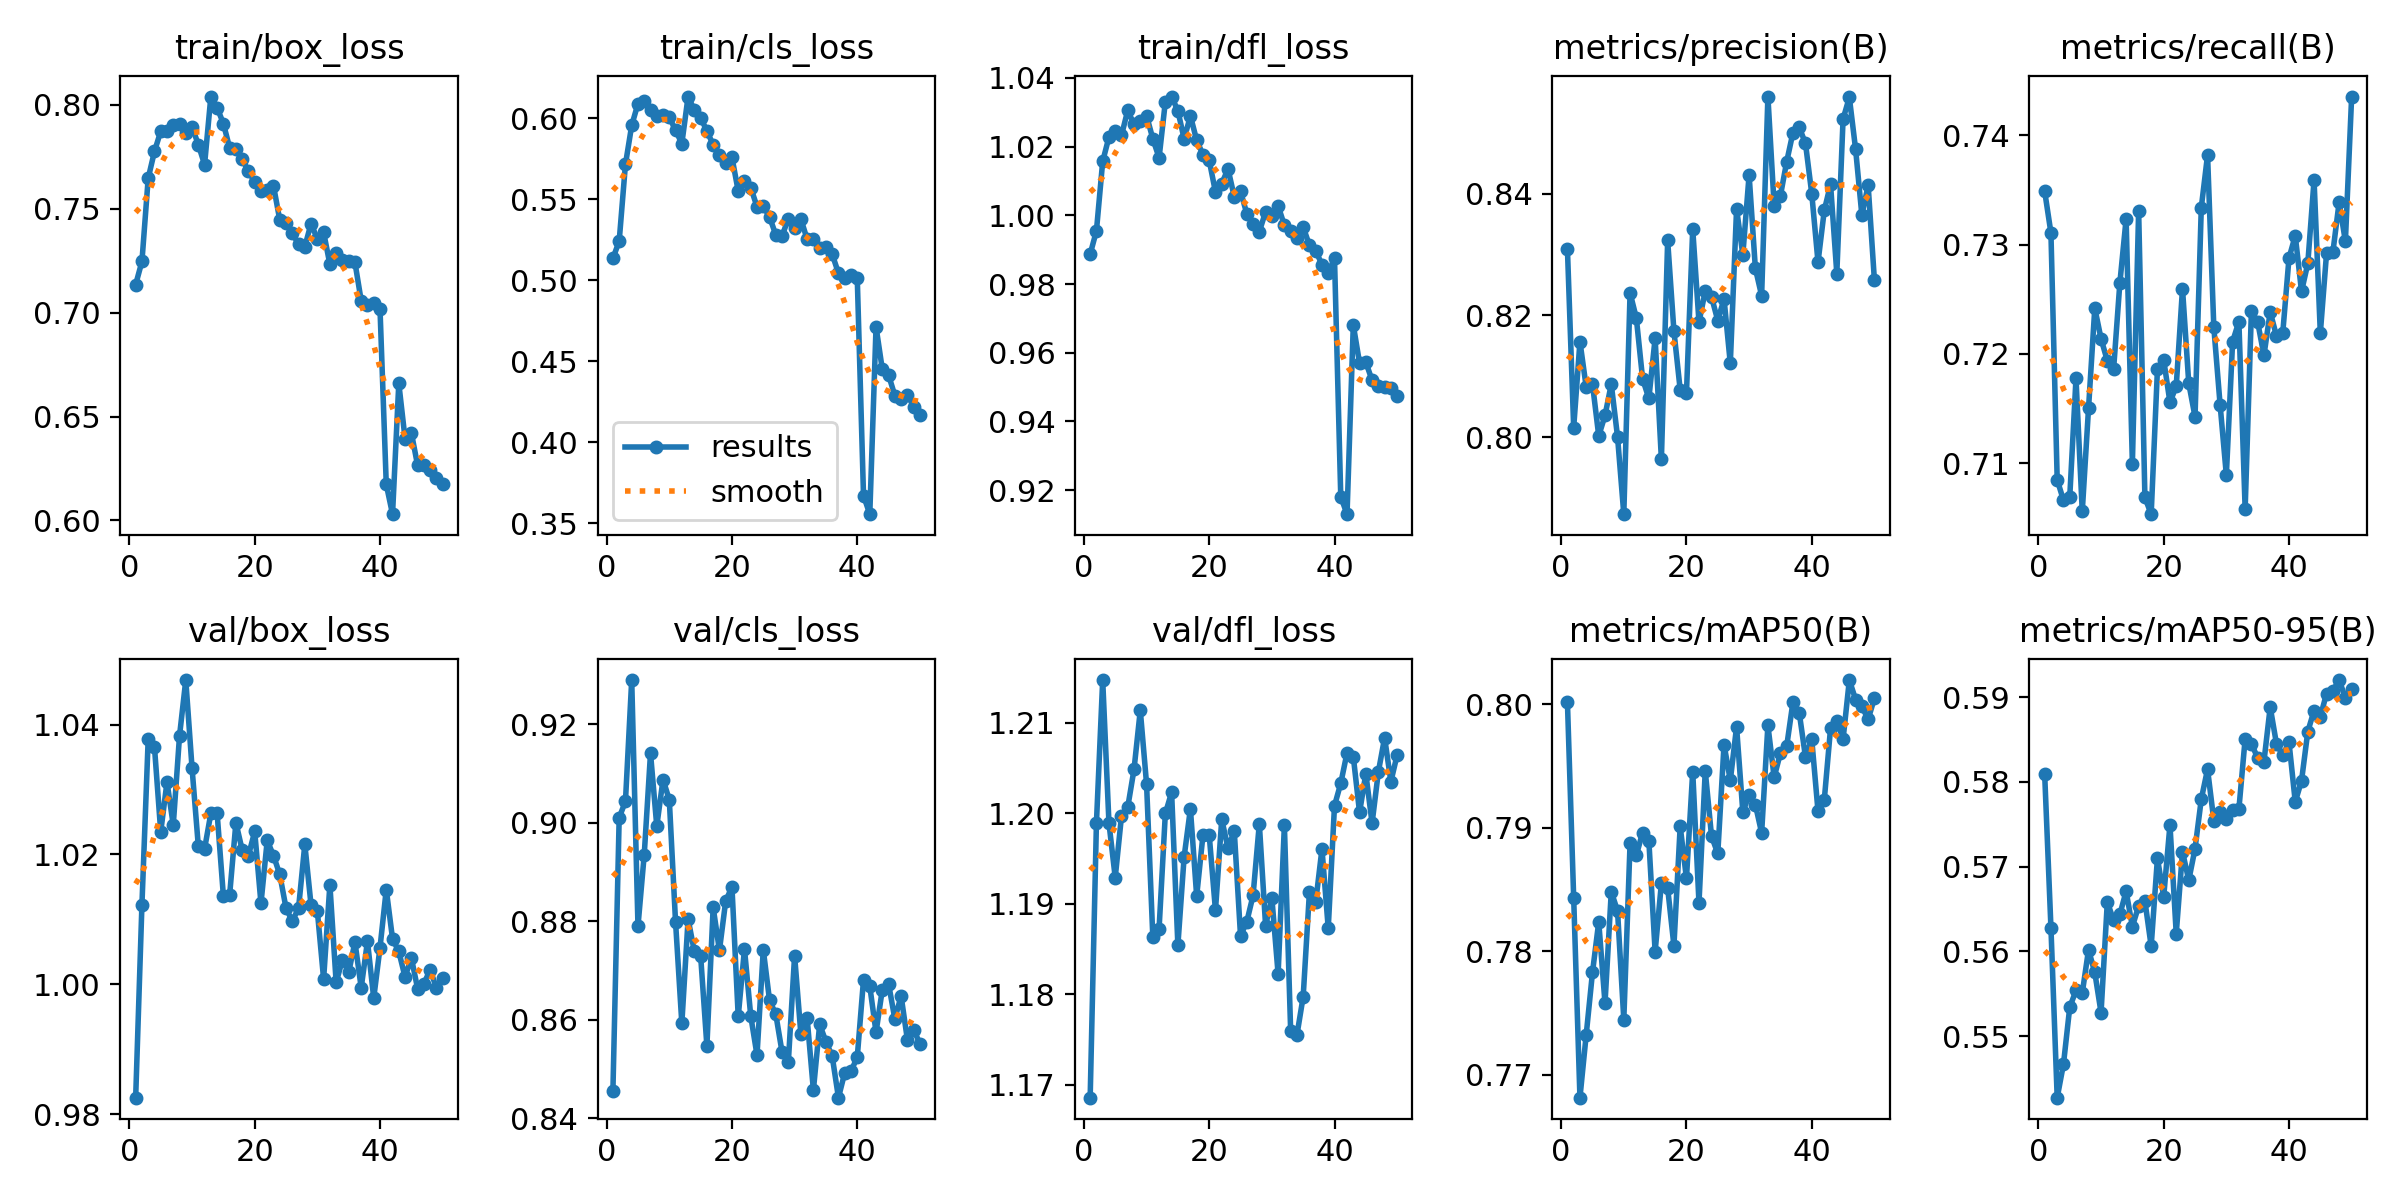

The data file committed next to this chart (first rows):
epoch, time, train/box_loss, train/cls_loss, train/dfl_loss, metrics/precision(B), metrics/recall(B), metrics/mAP50(B), metrics/mAP50-95(B), val/box_loss, val/cls_loss, val/dfl_loss, lr/pg0, lr/pg1, lr/pg2
1, 205.1, 0.7135, 0.5136, 0.9887, 0.8309, 0.7349, 0.8002, 0.5809, 0.9826, 0.8456, 1.169, 3.92489e-05, 3.92489e-05, 3.92489e-05
2, 405, 0.7246, 0.5242, 0.9955, 0.8016, 0.7311, 0.7843, 0.5628, 1.012, 0.901, 1.199, 7.70263e-05, 7.70263e-05, 7.70263e-05
3, 596.1, 0.7647, 0.5716, 1.016, 0.8157, 0.7085, 0.7681, 0.5427, 1.038, 0.9043, 1.215, 0.0001132, 0.0001132, 0.0001132
4, 794.7, 0.7776, 0.5957, 1.023, 0.8082, 0.7066, 0.7732, 0.5467, 1.037, 0.929, 1.199, 0.000111, 0.000111, 0.000111
5, 984.5, 0.7873, 0.6091, 1.024, 0.8087, 0.7069, 0.7783, 0.5534, 1.023, 0.879, 1.193, 0.0001087, 0.0001087, 0.0001087
6, 1187, 0.7875, 0.6105, 1.023, 0.8002, 0.7177, 0.7824, 0.5554, 1.031, 0.8935, 1.2, 0.0001063, 0.0001063, 0.0001063
7, 1376, 0.7903, 0.605, 1.031, 0.8036, 0.7056, 0.7758, 0.5551, 1.025, 0.9141, 1.201, 0.000104, 0.000104, 0.000104
8, 1575, 0.7907, 0.6017, 1.026, 0.8087, 0.715, 0.7848, 0.5602, 1.038, 0.8993, 1.205, 0.0001016, 0.0001016, 0.0001016
9, 1766, 0.7865, 0.602, 1.027, 0.8001, 0.7242, 0.7833, 0.5575, 1.047, 0.9088, 1.211, 9.93088e-05, 9.93088e-05, 9.93088e-05
10, 1958, 0.7894, 0.6007, 1.029, 0.7873, 0.7214, 0.7745, 0.5528, 1.033, 0.9046, 1.203, 9.69724e-05, 9.69724e-05, 9.69724e-05
11, 2149, 0.7809, 0.5927, 1.022, 0.8237, 0.7194, 0.7887, 0.5658, 1.021, 0.8798, 1.186, 9.4636e-05, 9.4636e-05, 9.4636e-05
12, 2340, 0.7713, 0.5844, 1.017, 0.8196, 0.7186, 0.7878, 0.5637, 1.021, 0.8592, 1.187, 9.22996e-05, 9.22996e-05, 9.22996e-05
13, 2532, 0.804, 0.6135, 1.033, 0.8096, 0.7265, 0.7896, 0.5644, 1.026, 0.8804, 1.2, 8.99632e-05, 8.99632e-05, 8.99632e-05
14, 2724, 0.7986, 0.6051, 1.035, 0.8064, 0.7323, 0.7889, 0.5671, 1.026, 0.8738, 1.202, 8.76268e-05, 8.76268e-05, 8.76268e-05
15, 2917, 0.791, 0.6004, 1.03, 0.8162, 0.7099, 0.78, 0.5629, 1.014, 0.873, 1.185, 8.52904e-05, 8.52904e-05, 8.52904e-05
16, 3109, 0.7793, 0.5922, 1.022, 0.7963, 0.7331, 0.7855, 0.5654, 1.014, 0.8546, 1.195, 8.2954e-05, 8.2954e-05, 8.2954e-05
17, 3304, 0.7785, 0.5837, 1.029, 0.8323, 0.7069, 0.7851, 0.566, 1.025, 0.8828, 1.2, 8.06176e-05, 8.06176e-05, 8.06176e-05
18, 3494, 0.7737, 0.5776, 1.022, 0.8174, 0.7053, 0.7804, 0.5606, 1.021, 0.874, 1.191, 7.82812e-05, 7.82812e-05, 7.82812e-05
19, 3690, 0.7682, 0.5724, 1.018, 0.8078, 0.7186, 0.7901, 0.571, 1.02, 0.8841, 1.198, 7.59448e-05, 7.59448e-05, 7.59448e-05
20, 3884, 0.7628, 0.576, 1.016, 0.8072, 0.7195, 0.7859, 0.5665, 1.024, 0.887, 1.198, 7.36084e-05, 7.36084e-05, 7.36084e-05
21, 4081, 0.7588, 0.5551, 1.007, 0.8342, 0.7156, 0.7946, 0.5749, 1.012, 0.8606, 1.189, 7.1272e-05, 7.1272e-05, 7.1272e-05
22, 4284, 0.7589, 0.561, 1.009, 0.8189, 0.717, 0.7839, 0.5621, 1.022, 0.8743, 1.199, 6.89356e-05, 6.89356e-05, 6.89356e-05
23, 4477, 0.761, 0.5573, 1.014, 0.824, 0.726, 0.7946, 0.5718, 1.02, 0.8607, 1.196, 6.65992e-05, 6.65992e-05, 6.65992e-05
24, 4677, 0.7446, 0.5454, 1.005, 0.823, 0.7173, 0.7893, 0.5684, 1.017, 0.8528, 1.198, 6.42628e-05, 6.42628e-05, 6.42628e-05
25, 4864, 0.7433, 0.5458, 1.007, 0.8192, 0.7143, 0.7879, 0.5721, 1.012, 0.8742, 1.186, 6.19264e-05, 6.19264e-05, 6.19264e-05
26, 5060, 0.7383, 0.5392, 1, 0.8227, 0.7334, 0.7967, 0.578, 1.01, 0.8639, 1.188, 5.959e-05, 5.959e-05, 5.959e-05
27, 5288, 0.7329, 0.5281, 0.9976, 0.8121, 0.7382, 0.7938, 0.5815, 1.012, 0.8611, 1.191, 5.72536e-05, 5.72536e-05, 5.72536e-05
28, 5518, 0.7318, 0.5275, 0.9952, 0.8375, 0.7224, 0.7982, 0.5755, 1.022, 0.8534, 1.199, 5.49172e-05, 5.49172e-05, 5.49172e-05
29, 5748, 0.7429, 0.538, 1.001, 0.8299, 0.7154, 0.7913, 0.5765, 1.012, 0.8514, 1.188, 5.25808e-05, 5.25808e-05, 5.25808e-05
30, 5994, 0.7354, 0.5324, 0.9999, 0.8431, 0.7089, 0.7927, 0.5756, 1.011, 0.873, 1.191, 5.02444e-05, 5.02444e-05, 5.02444e-05
31, 6224, 0.7387, 0.5379, 1.003, 0.8277, 0.7211, 0.7919, 0.5767, 1.001, 0.8571, 1.182, 4.7908e-05, 4.7908e-05, 4.7908e-05
32, 6449, 0.7233, 0.5254, 0.9971, 0.8232, 0.7229, 0.7896, 0.5768, 1.015, 0.8603, 1.199, 4.55716e-05, 4.55716e-05, 4.55716e-05
33, 6678, 0.7289, 0.5258, 0.9954, 0.8559, 0.7058, 0.7983, 0.5851, 1, 0.8457, 1.176, 4.32352e-05, 4.32352e-05, 4.32352e-05
34, 6909, 0.7253, 0.5203, 0.9934, 0.838, 0.7239, 0.7941, 0.5845, 1.004, 0.859, 1.175, 4.08988e-05, 4.08988e-05, 4.08988e-05
35, 7141, 0.7249, 0.5209, 0.9966, 0.8397, 0.7229, 0.7961, 0.5829, 1.002, 0.8555, 1.18, 3.85624e-05, 3.85624e-05, 3.85624e-05
36, 7378, 0.7242, 0.5162, 0.9913, 0.8452, 0.7199, 0.7966, 0.5824, 1.007, 0.8526, 1.191, 3.6226e-05, 3.6226e-05, 3.6226e-05
37, 7607, 0.7057, 0.5044, 0.9897, 0.85, 0.7238, 0.8002, 0.5888, 0.9995, 0.8441, 1.19, 3.38896e-05, 3.38896e-05, 3.38896e-05
38, 7837, 0.7036, 0.5018, 0.9856, 0.8509, 0.7216, 0.7993, 0.5845, 1.007, 0.8492, 1.196, 3.15532e-05, 3.15532e-05, 3.15532e-05
39, 8068, 0.7047, 0.5031, 0.9833, 0.8482, 0.7219, 0.7957, 0.5831, 0.9979, 0.8495, 1.187, 2.92168e-05, 2.92168e-05, 2.92168e-05
40, 8300, 0.7019, 0.5017, 0.9875, 0.84, 0.7288, 0.7972, 0.5847, 1.006, 0.8524, 1.201, 2.68804e-05, 2.68804e-05, 2.68804e-05
41, 8580, 0.6174, 0.3672, 0.9181, 0.8287, 0.7308, 0.7913, 0.5776, 1.015, 0.8681, 1.203, 2.4544e-05, 2.4544e-05, 2.4544e-05
42, 8812, 0.603, 0.3557, 0.913, 0.8372, 0.7257, 0.7923, 0.5801, 1.007, 0.8668, 1.207, 2.22076e-05, 2.22076e-05, 2.22076e-05
43, 199.9, 0.666, 0.4713, 0.968, 0.8415, 0.7283, 0.7981, 0.5859, 1.005, 0.8574, 1.206, 1.98712e-05, 1.98712e-05, 1.98712e-05
44, 398.9, 0.6394, 0.4451, 0.957, 0.8269, 0.7359, 0.7987, 0.5884, 1.001, 0.8661, 1.2, 1.75348e-05, 1.75348e-05, 1.75348e-05
45, 596.8, 0.6423, 0.4416, 0.9573, 0.8522, 0.7219, 0.7972, 0.5877, 1.004, 0.8673, 1.204, 1.51984e-05, 1.51984e-05, 1.51984e-05
46, 797.6, 0.6265, 0.4289, 0.9519, 0.8558, 0.7293, 0.802, 0.5904, 0.9994, 0.8601, 1.199, 1.2862e-05, 1.2862e-05, 1.2862e-05
47, 990, 0.6268, 0.4267, 0.9503, 0.8473, 0.7293, 0.8004, 0.5908, 1, 0.8648, 1.205, 1.05256e-05, 1.05256e-05, 1.05256e-05
48, 1189, 0.6244, 0.4295, 0.9501, 0.8365, 0.7339, 0.7998, 0.592, 1.002, 0.856, 1.208, 8.1892e-06, 8.1892e-06, 8.1892e-06
49, 1377, 0.6206, 0.4221, 0.9498, 0.8414, 0.7303, 0.7988, 0.5899, 0.9995, 0.858, 1.203, 5.8528e-06, 5.8528e-06, 5.8528e-06
50, 1573, 0.6177, 0.4172, 0.9474, 0.8258, 0.7436, 0.8005, 0.5909, 1.001, 0.8551, 1.206, 3.5164e-06, 3.5164e-06, 3.5164e-06
